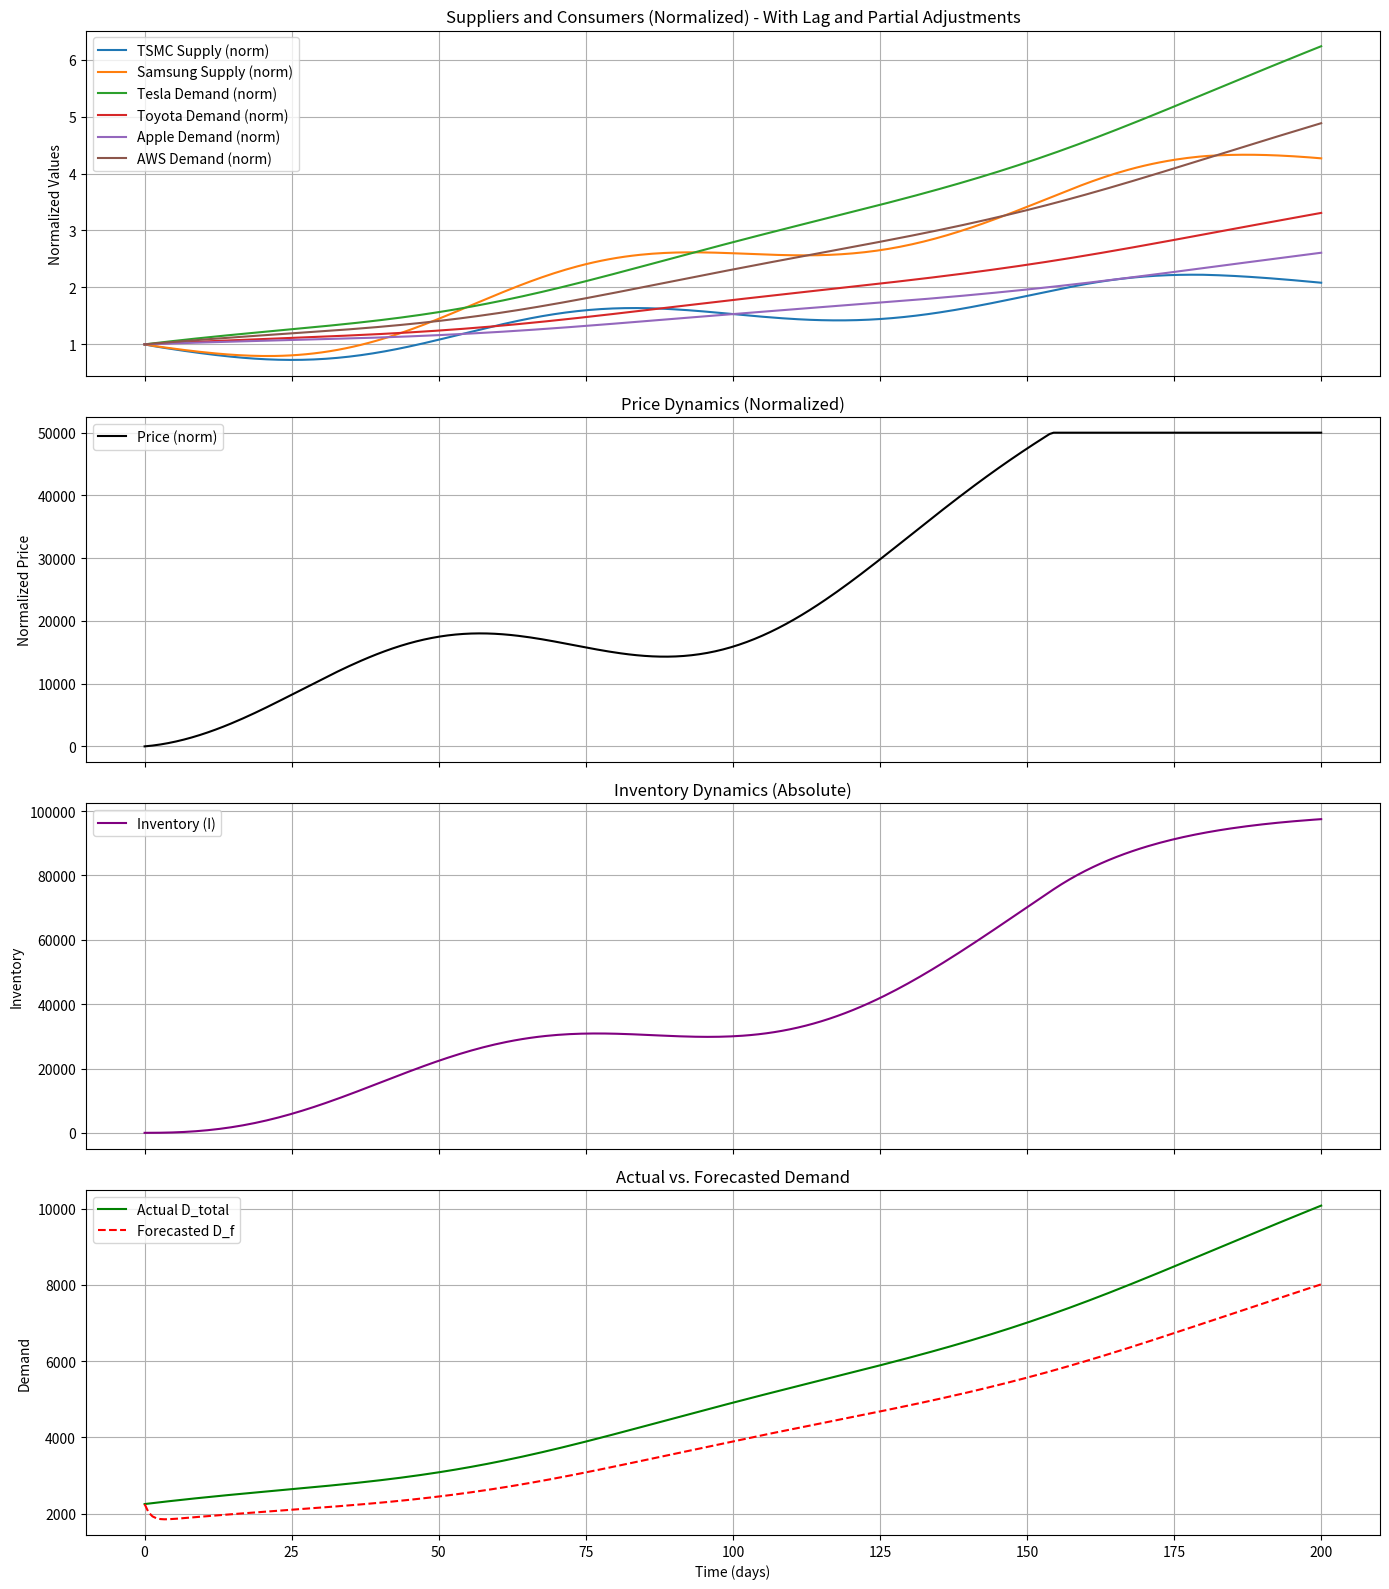

Here is the Python script that generated this plot:
import numpy as np
import matplotlib.pyplot as plt
from scipy.integrate import solve_ivp

np.random.seed(42)

params = {
    # Existing parameters
    "r": {"TSMC": 0.07, "Samsung Foundry": 0.04},
    "K": {"TSMC": 2500, "Samsung Foundry": 1800}, 
    "alpha": 1e-4,
    "gamma": 1e-4,
    "beta": {
        "Tesla": 5e-5,
        "Toyota": 2e-5,
        "Apple": 1e-5,
        "AWS": 3e-5
    },
    "delta": 0.01,
    "m": 0.0005,
    "eta": 0.5,
    "delta_p": 0.005,
    "rho": 0.1,
    "P0": 1.0,
    "nu": 0.05,
    "xi": 0.01,
    "shock_mean": -5,
    "shock_std": 1,
    "event_prob": 0.1,
    "P_max": 5e4,
    
    # New parameters for Chen-inspired modifications
    "lambda_calvo": 0.3,       # Probability of adjusting supply orders each step
    "noise_weight": 0.2,       # Weight of noise in demand forecasting
    "forecast_noise": 0.05     # Std dev of forecast noise
}

num_months = 48
def generate_shocks(num_months, event_prob, mean, std, min_val, max_val):
    shocks = []
    for month in range(num_months):
        if np.random.rand() < event_prob:
            val = np.clip(np.random.normal(mean, std), min_val, max_val)
            shocks.append((month, val))
        else:
            shocks.append((month, 0))
    return shocks

monthly_shocks = generate_shocks(num_months, params["event_prob"], params["shock_mean"], params["shock_std"], -10, 0)

# States (y):
# y = [S_TSMC, S_Samsung, D_Tesla, D_Toyota, D_Apple, D_AWS, P, I, D_f]
# D_f: forecasted future total demand (a new state)

def supply_demand_model(t, y, params, monthly_shocks):
    (S_TSMC, S_Samsung, D_Tesla, D_Toyota, D_Apple, D_AWS, P, I, D_f) = y
    
    r, K, alpha, gamma = params["r"], params["K"], params["alpha"], params["gamma"]
    beta, delta, m = params["beta"], params["delta"], params["m"]
    eta, delta_p = params["eta"], params["delta_p"]
    rho, P0, nu, xi = params["rho"], params["P0"], params["nu"], params["xi"]
    P_max = params["P_max"]
    lambda_calvo = params["lambda_calvo"]
    noise_weight = params["noise_weight"]
    forecast_noise = params["forecast_noise"]

    month_index = int(t // 30)
    if 0 <= month_index < len(monthly_shocks):
        shock = monthly_shocks[month_index][1]
    else:
        shock = 0

    # Compute totals
    D_total = D_Tesla + D_Toyota + D_Apple + D_AWS
    S_total = S_TSMC + S_Samsung

    # Inventory dynamics (unchanged)
    dI_dt = rho*(P - P0) - nu*I

    # Demand Equations (unchanged)
    def demand_eq(D, beta_val):
        denom = max(1 + delta*D, 1e-9)
        return beta_val*(S_total/denom)*D - m*D

    dD_Tesla_dt = demand_eq(D_Tesla, beta["Tesla"])
    dD_Toyota_dt = demand_eq(D_Toyota, beta["Toyota"])
    dD_Apple_dt = demand_eq(D_Apple, beta["Apple"])
    dD_AWS_dt   = demand_eq(D_AWS,   beta["AWS"])

    # Price dynamics (unchanged except for cap)
    dP_dt = eta * (D_total - S_total) - delta_p * P
    if P > P_max and dP_dt > 0:
        dP_dt = 0

    # --- Chen-inspired changes below ---

    # Demand Forecast Update:
    # Forecast future total demand based on current D_total and noise.
    # D_f'(t) = move D_f towards (1-noise_weight)*D_total plus noise
    forecast_target = (1 - noise_weight)*D_total
    noise = np.random.normal(0, forecast_noise)
    forecast_target += noise_weight * noise
    # Adjust D_f toward forecast_target smoothly:
    # We'll model this as a simple ODE: dD_f/dt = (forecast_target - D_f)
    dD_f_dt = (forecast_target - D_f)

    # Now use D_f instead of actual D in supply calculations:
    # Compute "optimal" supply changes based on D_f rather than actual D_total.
    # For TSMC (serves Tesla & Toyota):
    # Approximate D_sum_TSMC with a fraction of D_f (e.g., Tesla+Toyota share).
    # To keep it simple, distribute D_f proportionally:
    # Tesla+Toyota demand fraction:
    frac_TSMC = (D_Tesla + D_Toyota) / (D_total + 1e-9)
    frac_TSMC = min(max(frac_TSMC,0),1)
    D_sum_TSMC_forecast = D_f * frac_TSMC

    # For Samsung (serves Apple & AWS)
    frac_Samsung = (D_Apple + D_AWS) / (D_total + 1e-9)
    frac_Samsung = min(max(frac_Samsung,0),1)
    D_sum_Samsung_forecast = D_f * frac_Samsung

    # Compute the "optimal" supply growth (as if adjusting fully)
    S_TSMC_opt = (r["TSMC"] * S_TSMC * (1 - S_TSMC / K["TSMC"])
                  + xi*I
                  - (alpha * S_TSMC / (1 + gamma * S_TSMC)) * D_sum_TSMC_forecast
                  + shock)

    S_Samsung_opt = (r["Samsung Foundry"] * S_Samsung * (1 - S_Samsung / K["Samsung Foundry"])
                     + xi*I
                     - (alpha * S_Samsung / (1 + gamma * S_Samsung)) * D_sum_Samsung_forecast
                     + shock)

    # Calvo-style partial adjustment:
    # Instead of directly dS/dt = S_opt, we do a partial move towards S_opt:
    # dS_TSMC/dt = lambda_calvo*(S_TSMC_opt - 0) since previously we used dS/dt form
    # Actually, originally we used dS/dt as the supply ODE. Now we treat S_opt as a rate:
    # Let's interpret S_TSMC_opt as a "target growth rate". We blend old behavior:
    # New approach: S_opt is like a desired instantaneous change. Calvo means we apply only fraction:
    dS_TSMC_dt = lambda_calvo * S_TSMC_opt
    dS_Samsung_dt = lambda_calvo * S_Samsung_opt

    return [dS_TSMC_dt, dS_Samsung_dt,
            dD_Tesla_dt, dD_Toyota_dt, dD_Apple_dt, dD_AWS_dt,
            dP_dt, dI_dt, dD_f_dt]

# Adjust initial conditions:
# Add D_f (forecast) to state variables, start equal to D_total (700+600+400+550=2250)
y0 = [1200, 900, 700, 600, 400, 550, 1.0, 20.0, 2250.0]

t_span = (0, 200)
t_eval = np.linspace(t_span[0], t_span[1], 300)

solution = solve_ivp(
    supply_demand_model, t_span, y0, args=(params, monthly_shocks),
    t_eval=t_eval, method="RK45", atol=1e-7, rtol=1e-7
)

print("Success:", solution.success)
print("Message:", solution.message)

# Extract variables
S_TSMC = solution.y[0]
S_Samsung = solution.y[1]
D_Tesla = solution.y[2]
D_Toyota = solution.y[3]
D_Apple = solution.y[4]
D_AWS = solution.y[5]
P = solution.y[6]
I = solution.y[7]
D_f = solution.y[8]

# Normalize supply/demand/price based on initial
norm_indices = [0,1,2,3,4,5,6] # S_TSMC, S_Samsung, D_Tesla, D_Toyota, D_Apple, D_AWS, P
norm_factors = solution.y[norm_indices,0]
normalized_SD = solution.y[norm_indices,:] / norm_factors[:,None]

fig, axs = plt.subplots(4, 1, figsize=(14, 16), sharex=True)

# Suppliers & Consumers (normalized)
axs[0].plot(solution.t, normalized_SD[0], label="TSMC Supply (norm)")
axs[0].plot(solution.t, normalized_SD[1], label="Samsung Supply (norm)")
axs[0].plot(solution.t, normalized_SD[2], label="Tesla Demand (norm)")
axs[0].plot(solution.t, normalized_SD[3], label="Toyota Demand (norm)")
axs[0].plot(solution.t, normalized_SD[4], label="Apple Demand (norm)")
axs[0].plot(solution.t, normalized_SD[5], label="AWS Demand (norm)")
axs[0].set_ylabel("Normalized Values")
axs[0].set_title("Suppliers and Consumers (Normalized) - With Lag and Partial Adjustments")
axs[0].legend()
axs[0].grid(True)

# Price (normalized)
price_initial = P[0]
normalized_price = P / price_initial
axs[1].plot(solution.t, normalized_price, label="Price (norm)", color="black")
axs[1].set_ylabel("Normalized Price")
axs[1].set_title("Price Dynamics (Normalized)")
axs[1].legend()
axs[1].grid(True)

# Inventory
axs[2].plot(solution.t, I, label="Inventory (I)", color="purple")
axs[2].set_ylabel("Inventory")
axs[2].set_title("Inventory Dynamics (Absolute)")
axs[2].legend()
axs[2].grid(True)

# Forecast vs Actual Demand
D_total = D_Tesla + D_Toyota + D_Apple + D_AWS
axs[3].plot(solution.t, D_total, label="Actual D_total", color="green")
axs[3].plot(solution.t, D_f, label="Forecasted D_f", color="red", linestyle="--")
axs[3].set_xlabel("Time (days)")
axs[3].set_ylabel("Demand")
axs[3].set_title("Actual vs. Forecasted Demand")
axs[3].legend()
axs[3].grid(True)

plt.tight_layout()
plt.show()
